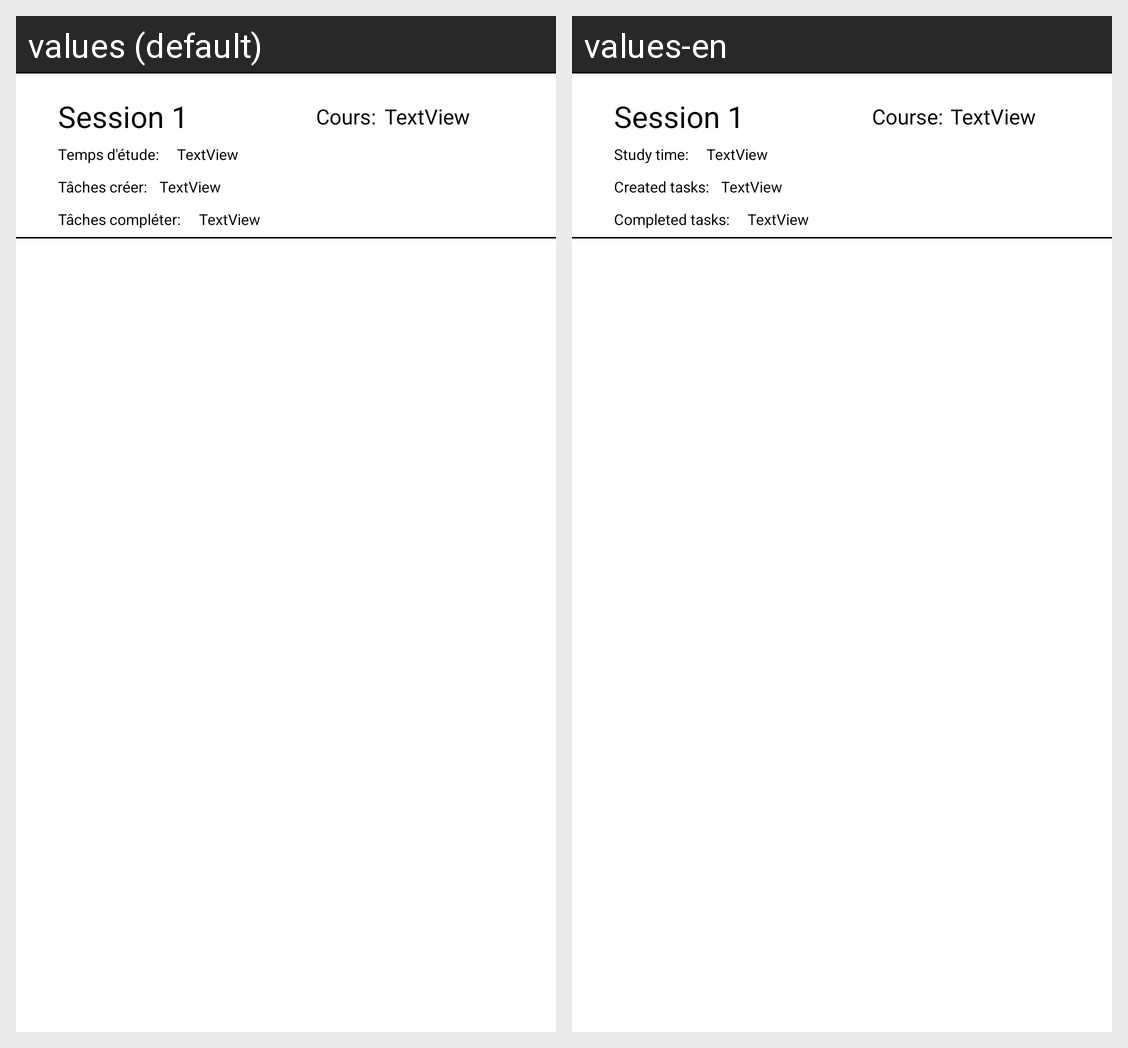

This grid shows one Android layout under two languages. Give, for every string resource on the screen, its name, the default text and each shown locale's text.
Android screen res/layout/liste_session_etude.xml rendered under 2 locales, left to right: values (default), values-en. Device: Nexus 5 (rendered at 1080×1920; each locale shown at half size, 540×960, under a caption strip naming it); theme Base.Theme.Light.
Strings drawn on this screen, with the default value and each locale's value (text and hints the layout hard-codes, and strings that could not be matched under every locale, appear in the picture but are not listed):

stat_temps_etude
  values: Temps d'étude:
  values-en: Study time:

stat_tache_creer
  values: Tâches créer:
  values-en: Created tasks:

stat_tache_completer
  values: Tâches compléter:
  values-en: Completed tasks:

stat_cours
  values: Cours:
  values-en: Course:
